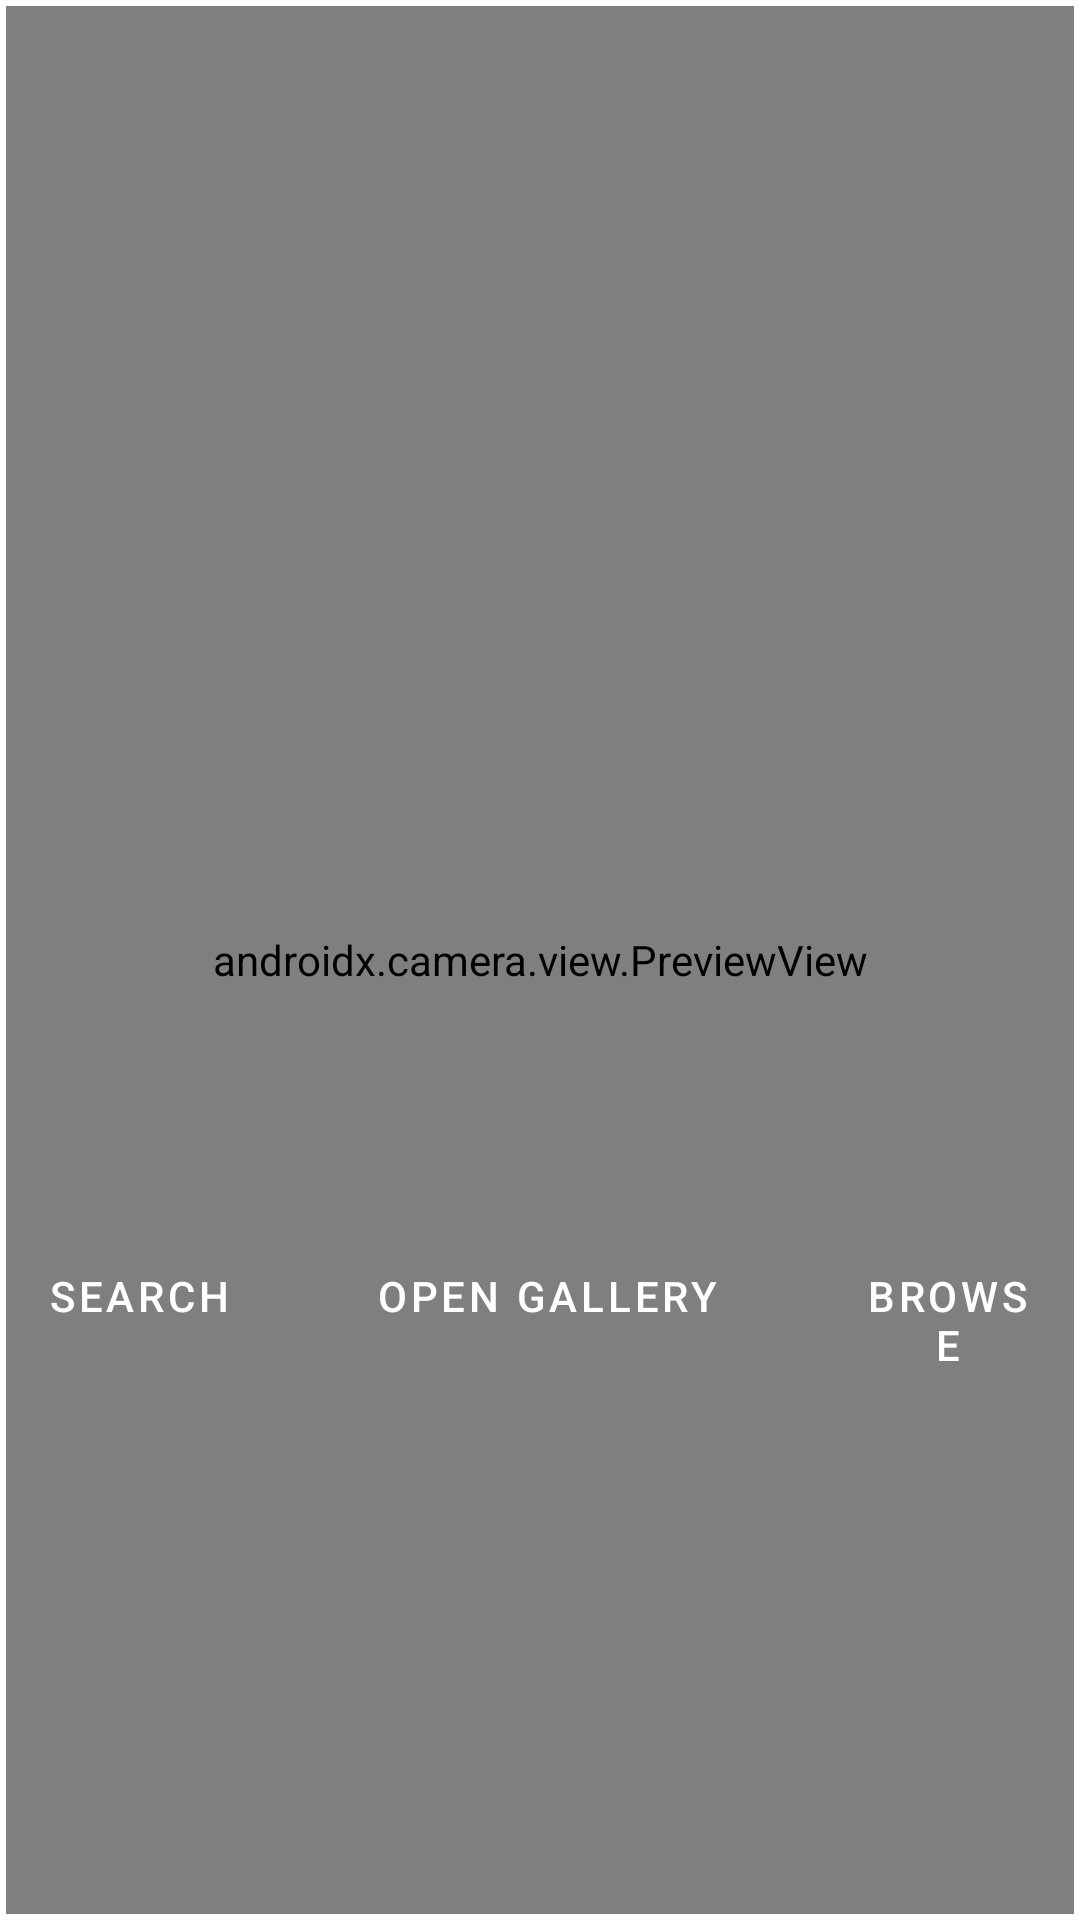

Produce the Android XML layout that renders to this screen, including the resource entries it uses.
<!-- AndroidManifest.xml: application theme Theme.ScanFit -->
<!-- res/layout/fragment_scan.xml -->
<?xml version="1.0" encoding="utf-8"?>
<androidx.constraintlayout.widget.ConstraintLayout
    xmlns:android="http://schemas.android.com/apk/res/android"
    xmlns:app="http://schemas.android.com/apk/res-auto"
    xmlns:tools="http://schemas.android.com/tools"
    android:layout_width="match_parent"
    android:layout_height="match_parent"
    tools:context=".mainNavigation.scan.ScanFragment">

    <androidx.camera.view.PreviewView
        android:id="@+id/viewFinder"
        android:layout_width="match_parent"
        android:layout_height="match_parent" />

    <ImageView
        android:id="@+id/camera_overlay"
        android:layout_width="match_parent"
        android:layout_height="match_parent"
        android:scaleType="centerInside"
        android:src="@drawable/camera_overlay_corners" />

    <LinearLayout
        android:id="@+id/button_container"
        android:layout_width="wrap_content"
        android:layout_height="wrap_content"
        android:orientation="horizontal"
        android:layout_marginBottom="24dp"
        app:layout_constraintBottom_toTopOf="@id/capture_button"
        app:layout_constraintEnd_toEndOf="parent"
        app:layout_constraintStart_toStartOf="parent">

        <Button
            android:id="@+id/btn_search"
            style="@style/Widget.MaterialComponents.Button.OutlinedButton"
            android:layout_width="wrap_content"
            android:layout_height="wrap_content"
            android:text="Search"
            android:textColor="@color/white"
            app:strokeColor="@color/white" />

        <Button
            android:id="@+id/btn_upload"
            style="@style/Widget.MaterialComponents.Button.OutlinedButton"
            android:layout_width="wrap_content"
            android:layout_height="wrap_content"
            android:layout_marginStart="16dp"
            android:text="Open gallery"
            android:textColor="@color/white"
            app:strokeColor="@color/white" />

        <Button
            android:id="@+id/btn_browse"
            style="@style/Widget.MaterialComponents.Button.OutlinedButton"
            android:layout_width="wrap_content"
            android:layout_height="wrap_content"
            android:layout_marginStart="16dp"
            android:text="Browse"
            android:textColor="@color/white"
            app:strokeColor="@color/white" />
    </LinearLayout>

    <ImageButton
        android:id="@+id/capture_button"
        android:layout_width="80dp"
        android:layout_height="80dp"
        android:layout_marginBottom="80dp"
        android:background="@drawable/circle_button_white"
        app:layout_constraintBottom_toBottomOf="parent"
        app:layout_constraintEnd_toEndOf="parent"
        app:layout_constraintStart_toStartOf="parent" />

    <FrameLayout
        android:id="@+id/loadingOverlay"
        android:layout_width="0dp"
        android:layout_height="0dp"
        android:background="#B3000000"
        android:clickable="true"
        android:focusable="true"
        android:visibility="gone"
        app:layout_constraintBottom_toBottomOf="parent"
        app:layout_constraintEnd_toEndOf="parent"
        app:layout_constraintStart_toStartOf="parent"
        app:layout_constraintTop_toTopOf="parent">

        <LinearLayout
            android:layout_width="wrap_content"
            android:layout_height="wrap_content"
            android:layout_gravity="center"
            android:gravity="center"
            android:orientation="vertical"
            android:padding="24dp">

            <ProgressBar
                android:id="@+id/scanProgressBar"
                style="?android:attr/progressBarStyleLarge"
                android:layout_width="wrap_content"
                android:layout_height="wrap_content"
                android:indeterminate="true" />

            <TextView
                android:id="@+id/tvLoadingMessage"
                android:layout_width="wrap_content"
                android:layout_height="wrap_content"
                android:layout_marginTop="16dp"
                android:text="Analyzing photo..."
                android:textColor="@color/white"
                android:textSize="16sp"
                android:textStyle="bold" />
        </LinearLayout>
    </FrameLayout>

</androidx.constraintlayout.widget.ConstraintLayout>
<!-- resources referenced by this layout -->
<resources>
  <color name="white">#FFFFFFFF</color>
  <!-- drawable camera_overlay_corners (drawable) -->
  <?xml version="1.0" encoding="utf-8"?>
  <shape xmlns:android="http://schemas.android.com/apk/res/android">
      <stroke android:width="2dp" android:color="@android:color/white" />
      <padding android:left="10dp" android:top="10dp" android:right="10dp" android:bottom="10dp" />
      <solid android:color="@android:color/transparent" />
  </shape>
  <style name="Theme.ScanFit" parent="Theme.MaterialComponents.DayNight.NoActionBar">
          
          <item name="colorPrimary">@color/blue</item>
          <item name="colorPrimaryVariant">@color/purple_700</item>
          <item name="colorOnPrimary">@color/white</item>
          
          <item name="colorSecondary">@color/teal_200</item>
          <item name="colorSecondaryVariant">@color/teal_700</item>
          <item name="colorOnSecondary">@color/black</item>
          
          <item name="android:statusBarColor">?attr/colorPrimaryVariant</item>
          
      </style>
  <color name="blue">#5CA2F8</color>
  <color name="purple_700">#FF3700B3</color>
  <color name="teal_200">#FF03DAC5</color>
  <color name="teal_700">#FF018786</color>
  <color name="black">#FF000000</color>
</resources>
